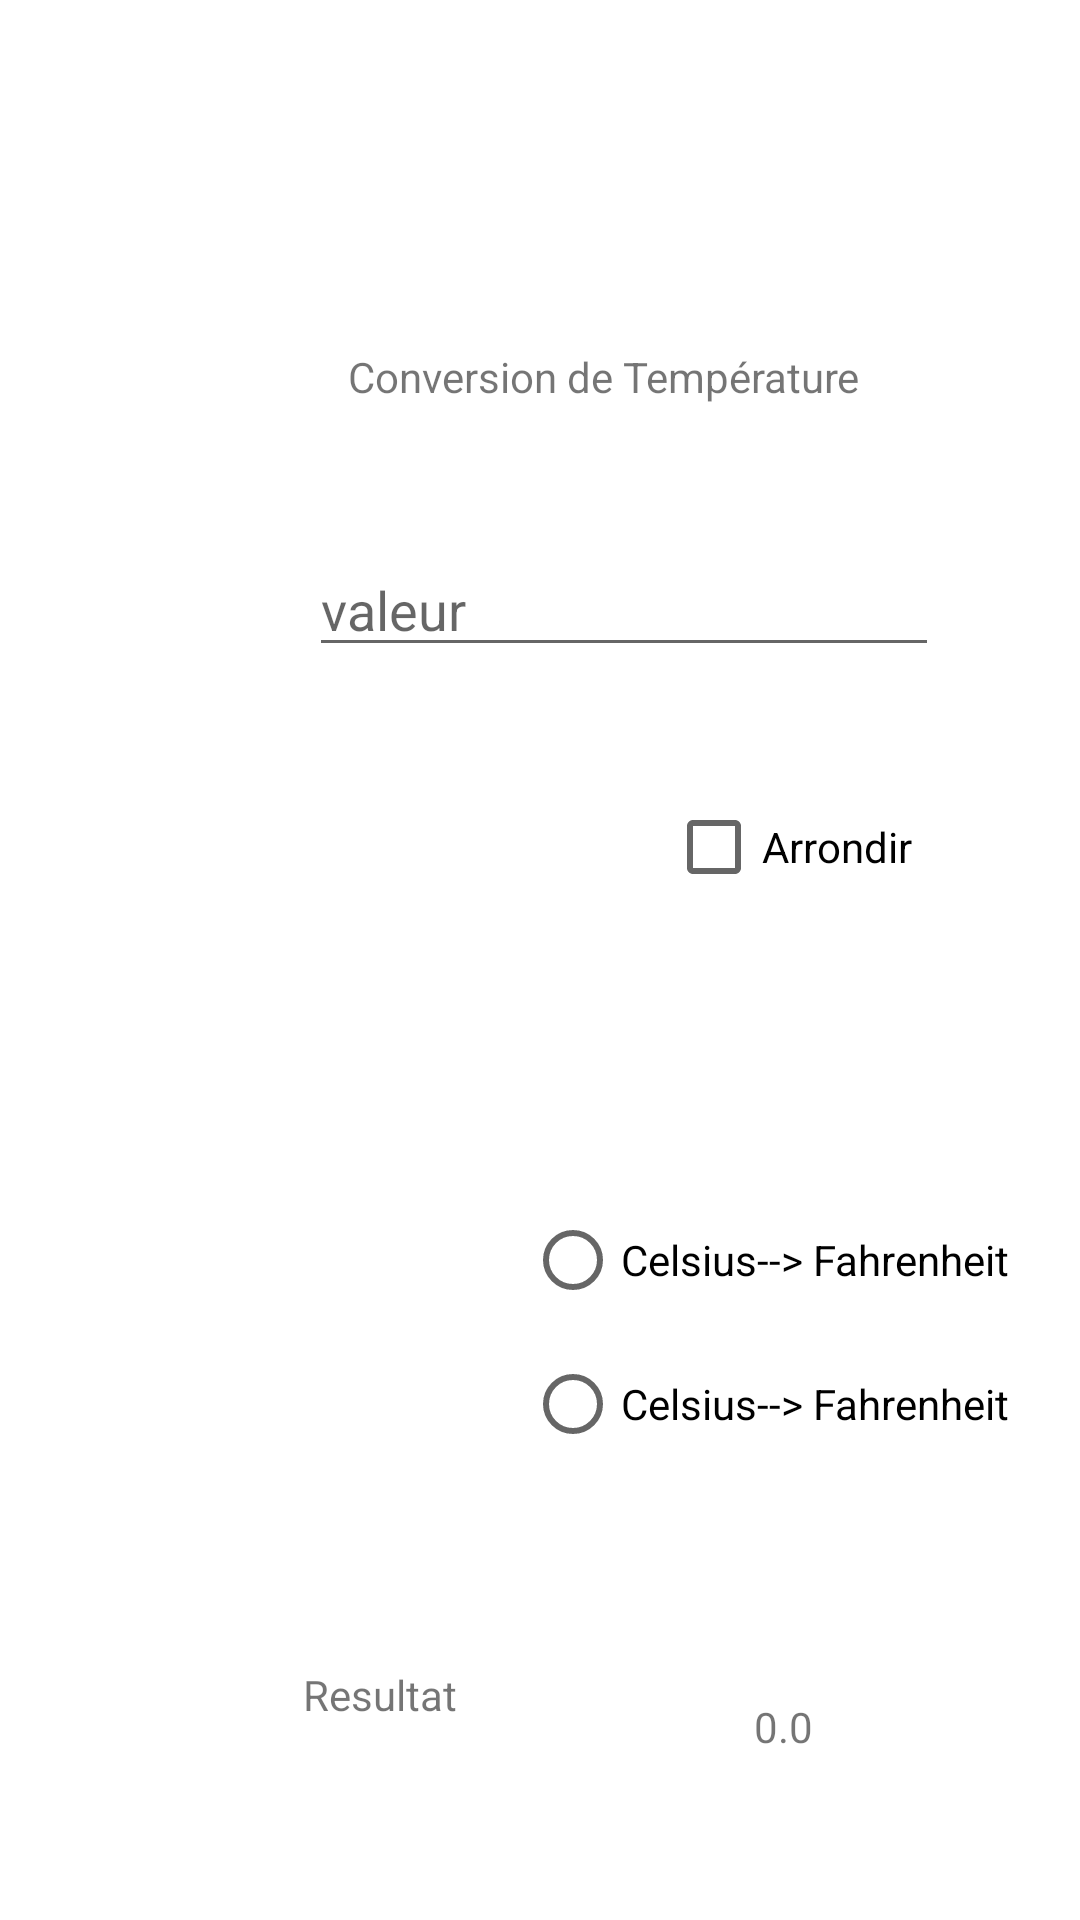

Here is an Android app screen rendered from its layout file. Give the layout XML and the strings, colors and styles it references.
<!-- AndroidManifest.xml: application theme Theme.TP2_arij_knani -->
<!-- res/layout/activity_temperature.xml -->
<?xml version="1.0" encoding="utf-8"?>
<androidx.constraintlayout.widget.ConstraintLayout xmlns:android="http://schemas.android.com/apk/res/android"
    xmlns:app="http://schemas.android.com/apk/res-auto"
    xmlns:tools="http://schemas.android.com/tools"
    android:layout_width="match_parent"
    android:layout_height="match_parent"
    tools:context=".TemperatureActivity">

    <TextView
        android:id="@+id/mytv1"
        android:layout_width="wrap_content"
        android:layout_height="wrap_content"
        android:layout_marginStart="116dp"
        android:layout_marginTop="116dp"
        android:text="@string/mytv1"
        app:layout_constraintStart_toStartOf="parent"
        app:layout_constraintTop_toTopOf="parent" />

    <EditText
        android:id="@+id/myedt"
        android:hint="@string/myedt"
        android:layout_width="wrap_content"
        android:layout_height="wrap_content"
        android:layout_marginStart="103dp"
        android:layout_marginTop="46dp"
        android:ems="10"
        android:inputType="numberDecimal"
        app:layout_constraintStart_toStartOf="parent"
        app:layout_constraintTop_toBottomOf="@+id/mytv1" />

    <CheckBox
        android:id="@+id/arrondir"
        android:layout_width="wrap_content"
        android:layout_height="wrap_content"
        android:layout_marginStart="222dp"
        android:layout_marginTop="36dp"
        android:text="@string/arrondir"
        app:layout_constraintStart_toStartOf="parent"
        app:layout_constraintTop_toBottomOf="@+id/myedt" />

    <RadioGroup
        android:id="@+id/myrg"
        android:layout_width="wrap_content"
        android:layout_height="wrap_content"
        android:layout_marginStart="175dp"
        android:layout_marginTop="396dp"
        app:layout_constraintStart_toStartOf="parent"
        app:layout_constraintTop_toTopOf="parent">

        <RadioButton
            android:id="@+id/sens1"
            android:layout_width="match_parent"
            android:layout_height="wrap_content"
            android:text="@string/sens1" />

        <RadioButton
            android:id="@+id/sens2"
            android:layout_width="match_parent"
            android:layout_height="wrap_content"
            android:text="@string/sens1" />
    </RadioGroup>

    <TextView
        android:id="@+id/mytv2"
        android:layout_width="wrap_content"
        android:layout_height="wrap_content"
        android:layout_marginStart="101dp"
        android:layout_marginTop="333dp"
        android:text="@string/mytv2"
        app:layout_constraintStart_toStartOf="parent"
        app:layout_constraintTop_toBottomOf="@+id/myedt" />

    <TextView
        android:id="@+id/restv"
        android:layout_width="wrap_content"
        android:layout_height="wrap_content"
        android:layout_marginStart="99dp"
        android:layout_marginTop="74dp"
        android:text="@string/restv"
        app:layout_constraintStart_toEndOf="@+id/mytv2"
        app:layout_constraintTop_toBottomOf="@+id/myrg" />


</androidx.constraintlayout.widget.ConstraintLayout>
<!-- resources referenced by this layout -->
<resources>
  <string name="arrondir">Arrondir</string>
  <string name="myedt">valeur</string>
  <string name="mytv1">Conversion de Température</string>
  <string name="mytv2">Resultat</string>
  <string name="restv">0.0</string>
  <string name="sens1">Celsius--&gt; Fahrenheit</string>
  <style name="Theme.TP2_arij_knani" parent="Theme.MaterialComponents.DayNight.DarkActionBar">
          
          <item name="colorPrimary">@color/purple_500</item>
          <item name="colorPrimaryVariant">@color/purple_700</item>
          <item name="colorOnPrimary">@color/white</item>
          
          <item name="colorSecondary">@color/teal_200</item>
          <item name="colorSecondaryVariant">@color/teal_700</item>
          <item name="colorOnSecondary">@color/black</item>
          
          <item name="android:statusBarColor" tools:targetApi="l">?attr/colorPrimaryVariant</item>
          
      </style>
  <!-- not gathered from this repository: default colours our renderer supplied (Android Studio template values) -->
  <color name="purple_500">#FF6200EE</color>
  <color name="purple_700">#FF3700B3</color>
  <color name="teal_200">#FF03DAC5</color>
  <color name="teal_700">#FF018786</color>
  <color name="black">#FF000000</color>
  <color name="white">#FFFFFFFF</color>
</resources>
